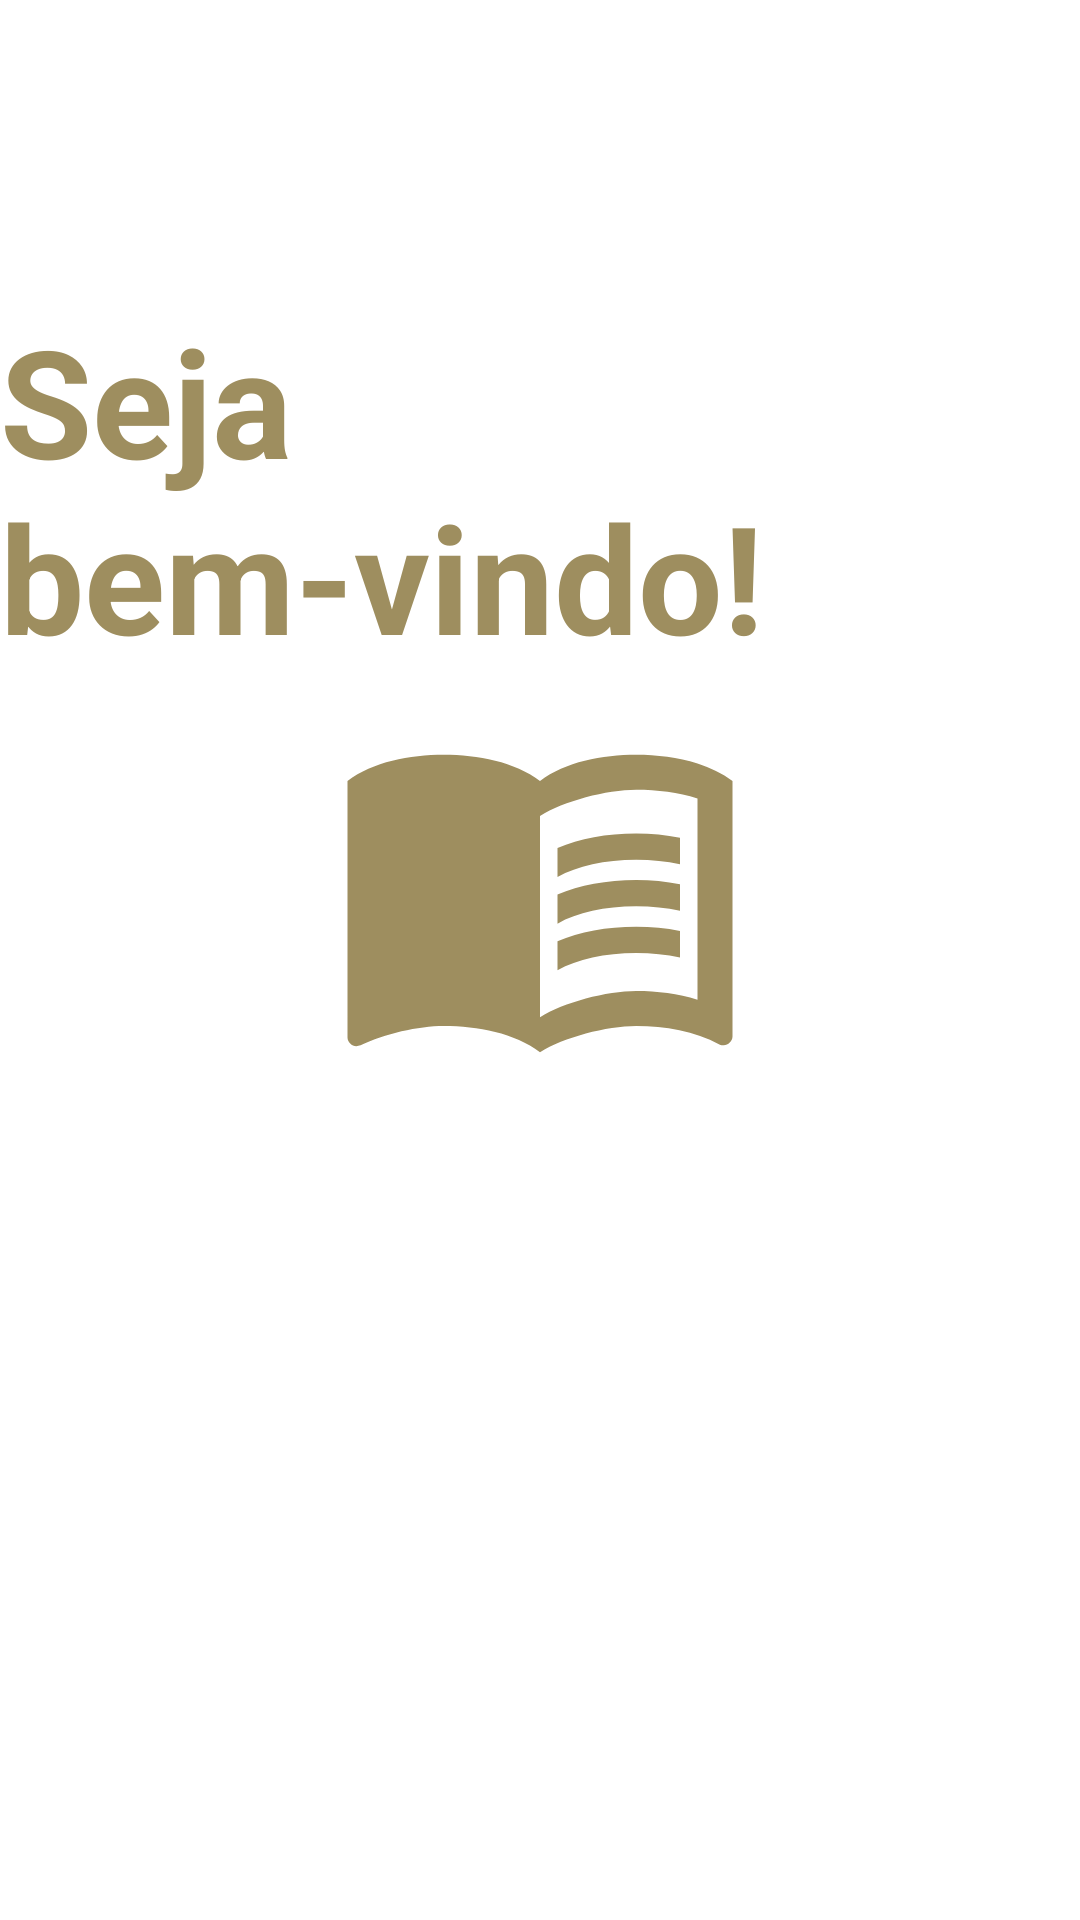

Write the Android layout XML for this screen, with the resource values it uses.
<!-- AndroidManifest.xml: application theme Theme.UserManagement -->
<!-- res/layout/home_activity.xml -->
<?xml version="1.0" encoding="utf-8"?>
<androidx.constraintlayout.widget.ConstraintLayout xmlns:android="http://schemas.android.com/apk/res/android"
    xmlns:app="http://schemas.android.com/apk/res-auto"
    xmlns:tools="http://schemas.android.com/tools"
    android:layout_width="match_parent"
    android:layout_height="match_parent"
    tools:context=".HomeActivity">

    <TextView
        android:id="@+id/text_view_seja_bem_vindo"
        android:layout_width="wrap_content"
        android:layout_height="wrap_content"
        android:text="Seja bem-vindo!"
        android:textSize="50sp"
        android:layout_marginTop="100dp"
        app:layout_constraintTop_toTopOf="parent"
        app:layout_constraintStart_toStartOf="parent"
        app:layout_constraintEnd_toEndOf="parent"
        android:textStyle="bold"
        android:textColor="@color/defaultColor" />
    <TextView
        android:layout_width="wrap_content"
        android:layout_height="wrap_content"
        app:layout_constraintTop_toBottomOf="@+id/text_view_seja_bem_vindo"
        app:layout_constraintStart_toStartOf="parent"
        android:drawableStart="@drawable/ic_baseline_menu_book_140"
        app:layout_constraintEnd_toEndOf="parent"

        />



</androidx.constraintlayout.widget.ConstraintLayout>
<!-- resources referenced by this layout -->
<resources>
  <color name="defaultColor">#9E8E5F</color>
  <!-- drawable ic_baseline_menu_book_140 (drawable) -->
  <vector android:height="140dp" android:tint="@color/defaultColor"
      android:viewportHeight="24" android:viewportWidth="24"
      android:width="140dp" xmlns:android="http://schemas.android.com/apk/res/android">
      <path android:fillColor="@android:color/white" android:pathData="M21,5c-1.11,-0.35 -2.33,-0.5 -3.5,-0.5c-1.95,0 -4.05,0.4 -5.5,1.5c-1.45,-1.1 -3.55,-1.5 -5.5,-1.5S2.45,4.9 1,6v14.65c0,0.25 0.25,0.5 0.5,0.5c0.1,0 0.15,-0.05 0.25,-0.05C3.1,20.45 5.05,20 6.5,20c1.95,0 4.05,0.4 5.5,1.5c1.35,-0.85 3.8,-1.5 5.5,-1.5c1.65,0 3.35,0.3 4.75,1.05c0.1,0.05 0.15,0.05 0.25,0.05c0.25,0 0.5,-0.25 0.5,-0.5V6C22.4,5.55 21.75,5.25 21,5zM21,18.5c-1.1,-0.35 -2.3,-0.5 -3.5,-0.5c-1.7,0 -4.15,0.65 -5.5,1.5V8c1.35,-0.85 3.8,-1.5 5.5,-1.5c1.2,0 2.4,0.15 3.5,0.5V18.5z"/>
      <path android:fillColor="@android:color/white" android:pathData="M17.5,10.5c0.88,0 1.73,0.09 2.5,0.26V9.24C19.21,9.09 18.36,9 17.5,9c-1.7,0 -3.24,0.29 -4.5,0.83v1.66C14.13,10.85 15.7,10.5 17.5,10.5z"/>
      <path android:fillColor="@android:color/white" android:pathData="M13,12.49v1.66c1.13,-0.64 2.7,-0.99 4.5,-0.99c0.88,0 1.73,0.09 2.5,0.26V11.9c-0.79,-0.15 -1.64,-0.24 -2.5,-0.24C15.8,11.66 14.26,11.96 13,12.49z"/>
      <path android:fillColor="@android:color/white" android:pathData="M17.5,14.33c-1.7,0 -3.24,0.29 -4.5,0.83v1.66c1.13,-0.64 2.7,-0.99 4.5,-0.99c0.88,0 1.73,0.09 2.5,0.26v-1.52C19.21,14.41 18.36,14.33 17.5,14.33z"/>
  </vector>
  <style name="Theme.UserManagement" parent="Theme.MaterialComponents.DayNight.DarkActionBar">
          
          <item name="colorPrimary">@color/purple_500</item>
          <item name="colorPrimaryVariant">@color/purple_700</item>
          <item name="colorOnPrimary">@color/white</item>
          
          <item name="colorSecondary">@color/teal_200</item>
          <item name="colorSecondaryVariant">@color/teal_700</item>
          <item name="colorOnSecondary">@color/black</item>
          
          <item name="android:statusBarColor" tools:targetApi="l">?attr/colorPrimaryVariant</item>
          
      </style>
  <color name="purple_500">#FF6200EE</color>
  <color name="purple_700">#FF3700B3</color>
  <color name="white">#FFFFFFFF</color>
  <color name="teal_200">#FF03DAC5</color>
  <color name="teal_700">#FF018786</color>
  <color name="black">#FF000000</color>
</resources>
